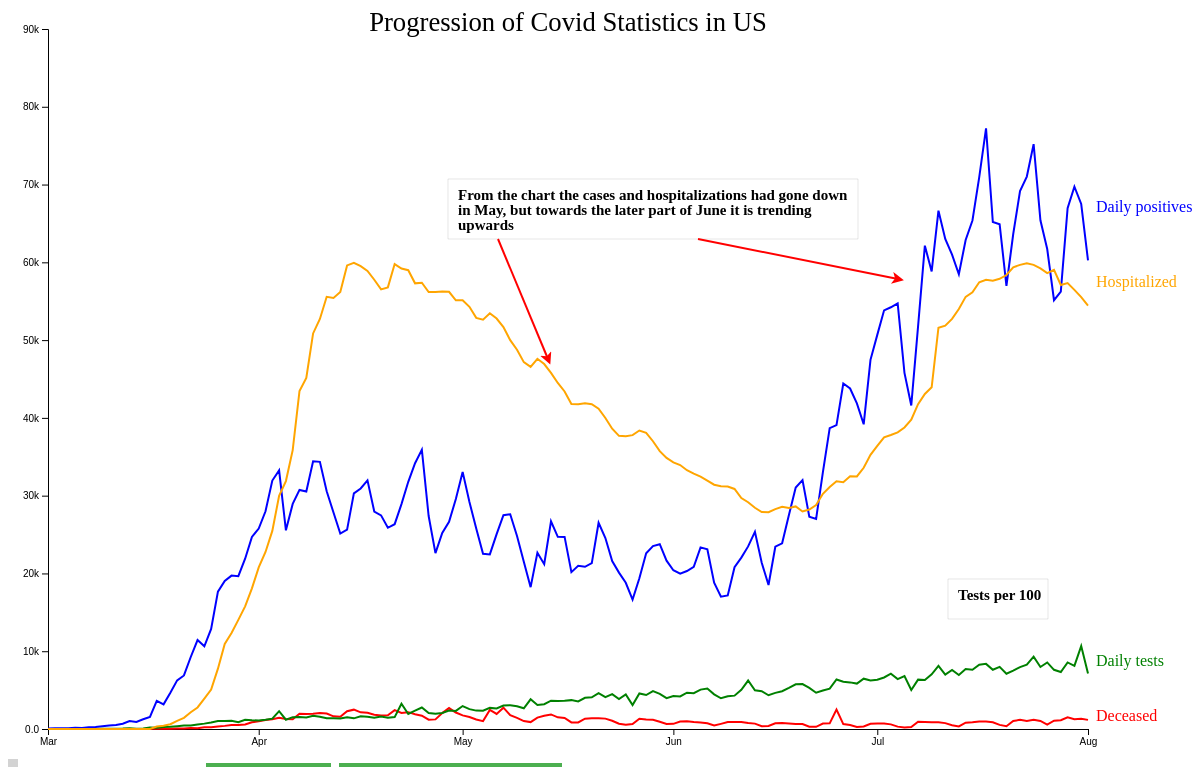
D3 v4 page, settled after 480 driven frames (8 s of simulated time); the page loaded 1 data file(s).


  // Define margins, dimensions, and some line colors

  const margin = {
    top: 70,
    right: 120,
    bottom: 30,
    left: 40
  };
  const width = 1200 - margin.left - margin.right;
  const height = 800 - margin.top - margin.bottom;

  // Define the scales and tell D3 how to draw the line
  //const x = d3.scaleLinear().domain([20200301, 20200801]).range([0, width]);
  var parseDate = d3.timeParse("%Y%m%d");

  var x = d3.scaleTime()
    .domain([parseDate(20200301), parseDate(20200801)])
    .range([0, width]);
  const y = d3.scaleLinear().domain([0, 90000]).range([height, 0]);
  const line = d3.line().x(d => x(d.date)).y(d => y(d.value));

  const chart = d3.select('svg').append('g')
    .attr('transform', 'translate(' + margin.left + ',' + margin.top + ')');

  const tooltip = d3.select('#tooltip');
  const tooltipLine = chart.append('line');

  // Add the axes and a title
  //const xAxis = d3.axisBottom(x).tickFormat(d3.timeFormat("%m"));
  var xAxis = d3.axisBottom(x)
    .tickFormat(d3.timeFormat("%b"));

  const yAxis = d3.axisLeft(y).tickFormat(d3.format('.2s'));
  chart.append('g').call(yAxis);
  chart.append('g').attr('transform', 'translate(0,' + height + ')').call(xAxis);


  chart.append("text")
    .attr("x", width / 2)
    .attr("y", 2)
    .attr("class", "title")
    .style("text-anchor", "middle")
    .text("Progression of Covid Statistics in US");


  // Load the data and draw a chart
  let pos, tipBox;

  d3.csv('./data/daily.csv', function(data) {

    var allGroup = d3.map(data, function(d) {
      return (d.date)
    }).keys();

    var dataReady = d3.nest() // nest function allows to group the calculation per level of a factor
      .key(function(d) {
        return d.date;
      })
      .rollup(function(v) {
        return {
          positive: d3.sum(v, function(d) {
            return d.positiveIncrease;
          }),
          deceased: d3.sum(v, function(d) {
            return Math.abs(d.deathIncrease);
          }),
          tests: d3.sum(v, function(d) {
            return Math.abs(d.totalTestResultsIncrease);
          }),
          hospitalized: d3.sum(v, function(d) {
            return Math.abs(d.hospitalizedCurrently);
          })
        };
      })
      .entries(data);

    var positive = [];
    var deceased = [];
    var tests = [];
    var hospitalized = [];


    dataReady.forEach(function(d) {
      positive.push({
        "date": parseDate(d.key),
        "value": d.value.positive
      });
      deceased.push({
        "date": parseDate(d.key),
        "value": d.value.deceased
      });
      tests.push({
        "date": parseDate(d.key),
        "value": d.value.tests / 100
      });
      hospitalized.push({
        "date": parseDate(d.key),
        "value": d.value.hospitalized
      });
    })
    pos = [{
      "chart": "positive",
      "color": "blue",
      "name": "Daily positives",
      "values": positive
    }];
    pos.push({
      "chart": "deceased",
      "color": "red",
      "name": "Deceased",
      "values": deceased
    });
    pos.push({
      "chart": "tests",
      "color": "green",
      "name": "Daily tests",
      "values": tests
    });
    pos.push({
      "chart": "hospitalized",
      "color": "orange",
      "name": "Hospitalized ",
      "values": hospitalized
    });

    console.log(pos);
    //console.log(pos.values)

    chart.selectAll()
      .data(pos).enter()
      .append('path')
      .attr('fill', 'none')
      .attr('stroke', d => d.color)
      .attr('stroke-width', 2)
      .datum(function(d) {
        return d.values;
      })
      .attr('d', line);

    chart.selectAll()
      .data(pos).enter()
      .append('text')
      .html(d => d.name)
      .attr('fill', d => d.color)
      .attr('alignment-baseline', 'middle')
      .attr('x', width)
      .attr('dx', '.5em')
      .attr('y', d => y(d.values[150].value));

    tipBox = chart.append('rect')
      .attr('width', width)
      .attr('height', height)
      .attr('opacity', 0)
      .on('mousemove', drawTooltip)
      .on('mouseout', removeTooltip);


    chart.append("svg:defs").append("svg:marker")
      .attr("id", "triangle")
      .attr("refX", 6)
      .attr("refY", 6)
      .attr("markerWidth", 30)
      .attr("markerHeight", 30)
      .attr("markerUnits", "userSpaceOnUse")
      .attr("orient", "auto")
      .append("path")
      .attr("d", "M 0 0 12 6 0 12 3 6")
      .style("fill", "red");


    chart.append("rect")
      .attr("x", 400)
      .attr("y", 150)
      .attr("width", 410)
      .attr("height", 60)
      .attr("fill", "white")
      .attr("stroke", "gray").attr("stroke-width", ".2");

      chart.append("rect")
        .attr("x", 900)
        .attr("y", 550)
        .attr("width", 100)
        .attr("height", 40)
        .attr("fill", "white")
        .attr("stroke", "gray").attr("stroke-width", ".2");

    chart.append("text")
      .attr("x", 410)
      .attr("y", 160)
      .attr("dy", ".71em").attr("font-weight", "bold").attr("font-size", "15")
      .text("From the chart the cases and hospitalizations had gone down");
    chart.append("text")
      .attr("x", 410)
      .attr("y", 175)
      .attr("dy", ".71em").attr("font-weight", "bold").attr("font-size", "15")
      .text("in May, but towards the later part of June it is trending");
    chart.append("text")
      .attr("x", 410)
      .attr("y", 190)
      .attr("dy", ".71em").attr("font-weight", "bold").attr("font-size", "15")
      .text("upwards");
    chart.append("line")
      .attr("x1", 450)
      .attr("y1", 210)
      .attr("x2", 500)
      .attr("y2", 330)
      .attr("stroke-width", 2)
      .attr("stroke", "red")
      .attr("marker-end", "url(#triangle)");

      chart.append("line")
        .attr("x1", 650)
        .attr("y1", 210)
        .attr("x2", 850)
        .attr("y2", 250)
        .attr("stroke-width", 2)
        .attr("stroke", "red")
        .attr("marker-end", "url(#triangle)");

        chart.append("text")
          .attr("x", 910)
          .attr("y", 560)
          .attr("dy", ".71em").attr("font-weight", "bold").attr("font-size", "15")
          .text("Tests per 100");

  })

  function removeTooltip() {
    if (tooltip) tooltip.style('display', 'none');
    if (tooltipLine) tooltipLine.attr('stroke', 'none');
  }

  function drawTooltip() {
    const dateC = x.invert(d3.mouse(tipBox.node())[0]);
    /*
        pos.sort((a, b) => {
          console.log(b.values);
          console.log(b.values.find(h => h.date.getTime() == dateC.getTime()));
          return b.values.find(h => h.date.getTime() == dateC.getTime()).value
                  - a.values.find(h => h.date.getTime() == dateC.getTime()).value;
        })
    */
    tooltipLine.attr('stroke', 'black')
      .attr('x1', x(dateC))
      .attr('x2', x(dateC))
      .attr('y1', 0)
      .attr('y2', height);


    tooltip.html(dateC.toDateString())
      .style('display', 'block')
      .style('left', d3.event.pageX + 20)
      .style('top', d3.event.pageY - 20)
      .selectAll()
      .data(pos).enter()
      .append('div')
      .style('color', d => d.color)
      .html(d => d.name + ': ' +
        d.values.find(h => h.date.toDateString() == dateC.toDateString()).value);
    //.html(d => d.name + ': ' + d.values.find(function(h) {
    //
    //      if (h.date.toDateString()  == dateC.toDateString() ) {
    //      console.log(h);
    //    return h.value;
    //}
    //console.log(h.date.toDateString());
    //}));
  }


### data: data/daily.csv
date, state, positive, negative, hospitalizedCurrently, hospitalizedCumulative, recovered, death, hospitalized, positiveTestsViral, negativeTestsViral, positiveCasesViral, deathConfirmed, deathProbable, fips, positiveIncrease, negativeIncrease, total, totalTestResults, totalTestResultsIncrease, posNeg, deathIncrease, hospitalizedIncrease
20200301, MI, 9, , , , , , , , , 14, 0, 0, 26, 0, 0, 9, 9, 0, 9, 0, 0
20200301, RI, 2, 2, , , , , , 2, 2, 2, , , 44, 0, 0, 4, 4, 0, 4, 0, 0
20200301, WA, 377, 12, , , , 8, , , , 34, , , 53, 78, -5, 389, 389, 73, 389, 3, 0
20200302, MI, 18, , , , , , , , , 27, , 0, 26, 9, 0, 18, 18, 9, 18, 0, 0
20200302, RI, 2, 3, , , , , , 2, 3, 2, , , 44, 0, 1, 5, 5, 1, 5, 0, 0
20200302, WA, 450, 123, , , , 11, , , , 65, , , 53, 73, 111, 573, 573, 184, 573, 3, 0
20200303, MI, 34, , , , , , , , , 50, , 0, 26, 16, 0, 34, 34, 16, 34, 0, 0
20200303, RI, 2, 5, , , , , , 2, 5, 2, , , 44, 0, 2, 7, 7, 2, 7, 0, 0
20200303, WA, 534, 264, , , , 14, , , , 90, , , 53, 84, 141, 798, 798, 225, 798, 3, 0
20200304, AZ, 2, 27, , 4, , , 4, , , , , , 4, 0, 0, 34, 29, 0, 29, 0, 0
20200304, CA, 53, 462, , , , , , , , , , , 6, 0, 0, 515, 515, 0, 515, 0, 0
20200304, FL, 2, 24, , , , , , , , , , , 12, 0, 0, 42, 26, 0, 26, 0, 0
20200304, GA, 2, , , , , , , , , , , , 13, 0, 0, 2, 2, 0, 2, 0, 0
20200304, IL, 4, 124, , , , , , , , , , , 17, 0, 0, 155, 128, 0, 128, 0, 0
20200304, MI, 52, , , , , , , , , 74, 0, 0, 26, 18, 0, 52, 52, 18, 52, 0, 0
20200304, NC, 1, , , , , , , , , , , , 37, 0, 0, 1, 1, 0, 1, 0, 0
20200304, NH, 2, 10, , , , , , , , , , , 33, 0, 0, 19, 12, 0, 12, 0, 0
20200304, NY, 6, 48, , , , , , , , 14, 0, , 36, 0, 0, 78, 54, 0, 54, 0, 0
20200304, OR, 3, 29, , , , , , , , , , , 41, 0, 0, 50, 32, 0, 32, 0, 0
20200304, RI, 2, 15, , , , , , 2, 17, 2, , , 44, 0, 10, 17, 17, 10, 17, 0, 0
20200304, SC, 0, 5, , , , , , , , , , , 45, 0, 0, 5, 5, 0, 5, 0, 0
20200304, TX, 1, , , , , , , , , 1, , , 48, 0, 0, 1, 1, 0, 1, 0, 0
20200304, WA, 626, 417, , , , 16, , , , 128, , , 53, 92, 153, 1043, 1043, 245, 1043, 2, 0
20200304, WI, 1, 19, , , , , , , , 1, , , 55, 0, 0, 26, 20, 0, 20, 0, 0
20200305, AZ, 2, 28, , 5, , , 5, , , , , , 4, 0, 1, 36, 30, 1, 30, 0, 1
20200305, CA, 53, 462, , , , , , , , , , , 6, 0, 0, 515, 515, 0, 515, 0, 0
20200305, CO, 0, 19, , , , , , , , , , , 8, 0, 0, 40, 19, 0, 19, 0, 0
20200305, DC, 0, 6, , , , , , , , , , , 11, 0, 0, 8, 6, 0, 6, 0, 0
20200305, FL, 9, 31, , , , , , , , , , , 12, 7, 7, 109, 40, 14, 40, 0, 0
20200305, GA, 2, , , , , , , , , , , , 13, 0, 0, 2, 2, 0, 2, 0, 0
20200305, IL, 5, 165, , , , , , , , , , , 17, 1, 41, 197, 170, 42, 170, 0, 0
20200305, MD, 0, 17, , , , , , , , 0, , , 24, 0, 0, 31, 17, 0, 17, 0, 0
20200305, MI, 72, 8, , , , , , , , 100, 0, 0, 26, 20, 8, 80, 80, 28, 80, 0, 0
20200305, NC, 1, , , , , , , , , , , , 37, 0, 0, 1, 1, 0, 1, 0, 0
20200305, NE, 0, 17, , , , , , , , , , , 31, 0, 0, 22, 17, 0, 17, 0, 0
20200305, NH, 2, 16, , , , , , , , , , , 33, 0, 6, 22, 18, 6, 18, 0, 0
20200305, NJ, 1, , , , , , , , , , , , 34, 0, 0, 1, 1, 0, 1, 0, 0
20200305, NV, 1, 14, , , , 0, , , , , , , 32, 0, 0, 15, 15, 0, 15, 0, 0
20200305, NY, 22, 76, , , , , , , , , , , 36, 16, 28, 122, 98, 44, 98, 0, 0
20200305, OH, 0, 7, , , , , , , , 0, , , 39, 0, 0, 10, 7, 0, 7, 0, 0
20200305, OR, 3, 45, , , , , , , , , , , 41, 0, 16, 61, 48, 16, 48, 0, 0
20200305, RI, 3, 19, , , , , , 2, 21, 3, , , 44, 1, 4, 22, 22, 5, 22, 0, 0
20200305, SC, 0, 5, , , , , , , , , , , 45, 0, 0, 5, 5, 0, 5, 0, 0
20200305, TN, 1, , , , , , , , , , , , 47, 0, 0, 1, 1, 0, 1, 0, 0
20200305, TX, 1, , , , , , , , , 1, , , 48, 0, 0, 1, 1, 0, 1, 0, 0
20200305, VA, 0, 18, , , , , , , , , , , 51, 0, 0, 21, 18, 0, 18, 0, 0
20200305, WA, 731, 672, , , , 20, , , , 179, , , 53, 105, 255, 1403, 1403, 360, 1403, 4, 0
20200305, WI, 1, 19, , , , , , , , 1, , , 55, 0, 0, 26, 20, 0, 20, 0, 0
20200306, AK, 0, 8, , , , 0, , , , 0, , , 2, 0, 0, 9, 8, 0, 8, 0, 0
20200306, AR, 0, 6, , , , , , , , 0, , , 5, 0, 0, 6, 6, 0, 6, 0, 0
20200306, AZ, 3, 33, , 6, , , 6, , , , , , 4, 1, 5, 51, 36, 6, 36, 0, 1
20200306, CA, 60, 462, , , , , , , , , , , 6, 7, 0, 522, 522, 7, 522, 0, 0
20200306, CO, 2, 46, , , , , , , , , , , 8, 2, 27, 78, 48, 29, 48, 0, 0
20200306, DC, 0, 8, , , , , , , , , , , 11, 0, 2, 9, 8, 2, 8, 0, 0
20200306, DE, 0, 10, , , , , , , , , , , 10, 0, 0, 10, 10, 0, 10, 0, 0
20200306, FL, 9, 55, , , , , , , , , , , 12, 0, 24, 115, 64, 24, 64, 0, 0
20200306, GA, 2, , , , , , , , , , , , 13, 0, 0, 2, 2, 0, 2, 0, 0
20200306, IA, 0, 15, , , , , , , , 0, , , 19, 0, 0, 17, 15, 0, 15, 0, 0
20200306, IL, 5, 180, , , , , , , , , , , 17, 0, 15, 220, 185, 15, 185, 0, 0
20200306, IN, 1, , , , , , , , , , , , 18, 0, 0, 1, 1, 0, 1, 0, 0
... 8,262 more rows